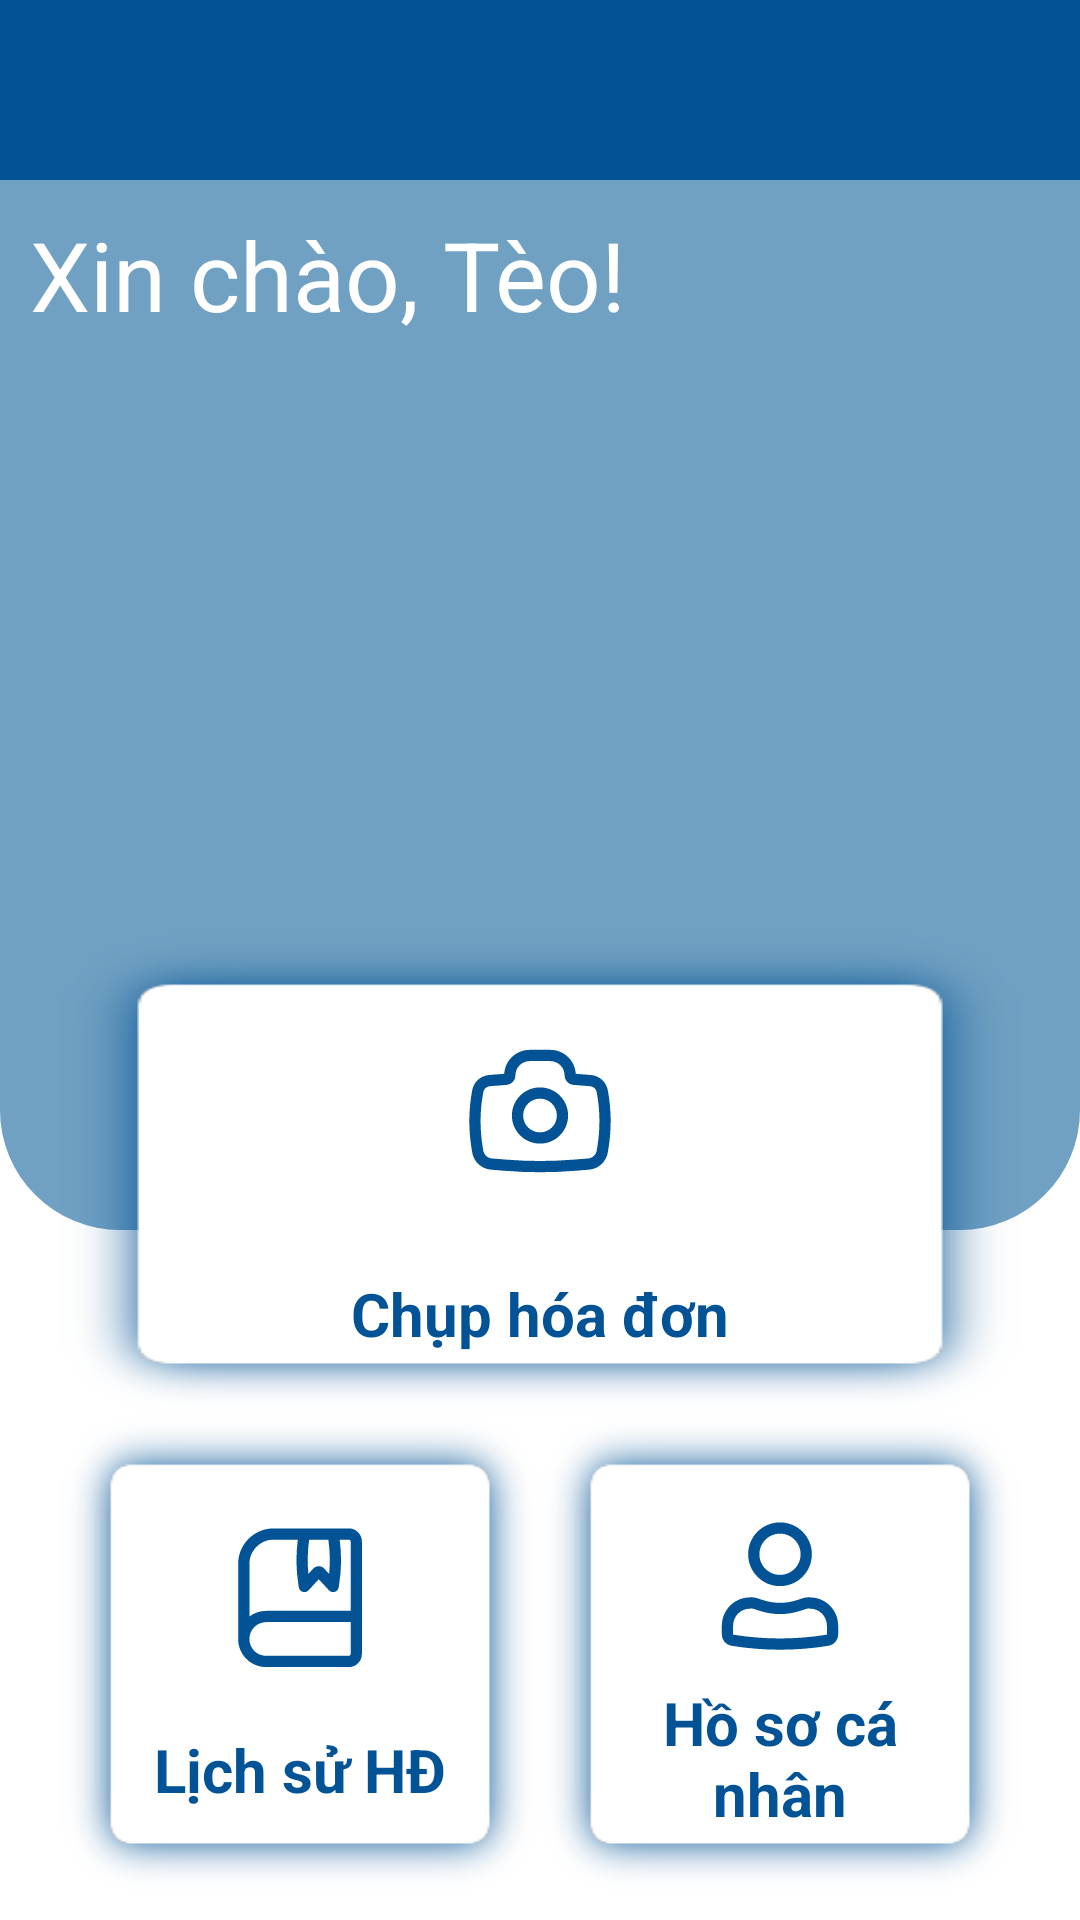

This screen was rendered from an Android layout file. Write that file and the resources it references.
<!-- AndroidManifest.xml: application theme Theme.VscannerAndroid -->
<!-- res/layout/activity_home.xml -->
<?xml version="1.0" encoding="utf-8"?>
<LinearLayout xmlns:android="http://schemas.android.com/apk/res/android"
    xmlns:app="http://schemas.android.com/apk/res-auto"
    xmlns:tools="http://schemas.android.com/tools"
    android:layout_width="match_parent"
    android:layout_height="match_parent"
    android:orientation="vertical"
    tools:context=".HomeActivity">

    <LinearLayout
        android:layout_width="match_parent"
        android:layout_height="60dp"
        android:orientation="vertical"
        android:background="@color/fitus_dark_blue">

        <ImageView
            android:layout_width="wrap_content"
            android:layout_height="match_parent"
            android:layout_gravity="center"
            android:src="@drawable/ic_vmamahoriz"/>

    </LinearLayout>

    <LinearLayout
        android:layout_width="match_parent"
        android:layout_height="350dp">
        <LinearLayout
            android:layout_width="match_parent"
            android:layout_height="350dp"
            android:orientation="vertical"
            android:layout_centerInParent="true"
            android:background="@drawable/main_screen_lightblue_container"
            >
            <TextView
                android:layout_width="match_parent"
                android:layout_height="match_parent"
                android:text="Xin chào, Tèo!"
                android:textColor="@color/fitus_white"
                android:textSize="32dp"
                android:padding="10dp"
                />
        </LinearLayout>
    </LinearLayout>


    <GridLayout
        android:layout_width="wrap_content"
        android:layout_height="wrap_content"
        android:layout_gravity="center"
        android:layout_marginTop="-100dp"
        android:columnCount="2"
        android:padding="1dp"
        android:rowCount="2">

        <RelativeLayout
            android:layout_width="320dp"
            android:layout_height="160dp"
            android:layout_row="0"
            android:layout_column="0"
            android:layout_gravity="top|center"
            android:background="@drawable/main_screen_button_div"
            android:elevation="5dp"
            android:padding="20dp">

            <Button
                android:id="@+id/open_activity_camera"
                android:layout_width="match_parent"
                android:layout_height="match_parent"
                android:background="?android:attr/selectableItemBackground" />


            <ImageView
                android:layout_width="match_parent"
                android:layout_height="60dp"
                android:layout_marginTop="8dp"
                android:layout_marginBottom="10dp"
                android:src="@drawable/ic_camerafitus"
                app:tint="@color/fitus_dark_blue" />

            <TextView
                android:layout_width="match_parent"
                android:layout_height="wrap_content"
                android:layout_alignParentBottom="true"
                android:layout_marginBottom="0dp"
                android:text="Chụp hóa đơn"
                android:textAlignment="center"
                android:textColor="@color/fitus_dark_blue"
                android:textSize="20dp"
                android:textStyle="bold" />
        </RelativeLayout>

        <RelativeLayout

            android:layout_width="160dp"
            android:layout_height="160dp"
            android:layout_row="1"
            android:layout_column="0"
            android:layout_gravity="left"
            android:background="@drawable/main_screen_button_div"
            android:elevation="5dp"
            android:orientation="vertical"
            android:padding="20dp">

            <Button
                android:id="@+id/open_activity_history"
                android:layout_width="match_parent"
                android:layout_height="match_parent"
                android:background="?android:attr/selectableItemBackground" />

            <ImageView
                android:layout_width="match_parent"
                android:layout_height="60dp"
                android:layout_marginTop="10dp"
                android:layout_marginBottom="10dp"
                android:src="@drawable/ic_book_markfitus"
                app:tint="@color/fitus_dark_blue" />

            <TextView
                android:layout_width="match_parent"
                android:layout_height="wrap_content"
                android:layout_alignParentBottom="true"
                android:layout_marginBottom="8dp"
                android:text="Lịch sử HĐ"
                android:textAlignment="center"
                android:textColor="@color/fitus_dark_blue"
                android:textSize="20dp"
                android:textStyle="bold" />
        </RelativeLayout>

        <RelativeLayout

            android:layout_width="160dp"
            android:layout_height="160dp"
            android:layout_row="1"
            android:layout_column="0"
            android:layout_gravity="right"
            android:background="@drawable/main_screen_button_div"
            android:elevation="5dp"
            android:orientation="vertical"
            android:padding="20dp">

            <Button
                android:id="@+id/open_activity_profile"
                android:layout_width="match_parent"
                android:layout_height="match_parent"
                android:background="?android:attr/selectableItemBackground" />

            <ImageView
                android:layout_width="match_parent"
                android:layout_height="60dp"
                android:layout_marginTop="8dp"
                android:layout_marginBottom="10dp"
                android:src="@drawable/ic_userfitus"
                app:tint="@color/fitus_dark_blue" />

            <TextView
                android:layout_width="match_parent"
                android:layout_height="wrap_content"
                android:layout_alignParentBottom="true"
                android:layout_marginBottom="0dp"
                android:text="Hồ sơ cá nhân"
                android:textAlignment="center"
                android:textColor="@color/fitus_dark_blue"
                android:textSize="20dp"
                android:textStyle="bold" />
        </RelativeLayout>
    </GridLayout>
</LinearLayout>
<!-- resources referenced by this layout -->
<resources>
  <color name="fitus_dark_blue">#025395</color>
  <color name="fitus_white">#FFFFFFFF</color>
  <!-- drawable ic_book_markfitus (drawable) -->
  <vector xmlns:android="http://schemas.android.com/apk/res/android"
      android:width="50dp"
      android:height="50dp"
      android:viewportWidth="50"
      android:viewportHeight="50">
    <path
        android:pathData="M7.813,16.666C7.813,11.201 12.243,6.771 17.708,6.771H38.542C40.555,6.771 42.188,8.403 42.188,10.416V41.666C42.188,43.68 40.555,45.312 38.542,45.312H15.625C11.31,45.312 7.813,41.814 7.813,37.5V16.666ZM39.063,10.416V29.687H15.625C13.866,29.687 12.243,30.268 10.938,31.249V16.666C10.938,12.927 13.969,9.896 17.708,9.896H24.392C23.843,14.024 23.892,18.213 24.541,22.333L24.67,23.159C24.764,23.751 25.187,24.237 25.76,24.411C26.333,24.586 26.955,24.417 27.362,23.977L30.208,20.895L33.055,23.977C33.461,24.417 34.084,24.586 34.657,24.411C35.23,24.237 35.653,23.751 35.746,23.159L35.876,22.333C36.525,18.213 36.574,14.024 36.025,9.896H38.542C38.829,9.896 39.063,10.129 39.063,10.416ZM32.871,9.896H27.546C27.094,13.05 27.018,16.246 27.321,19.416L28.678,17.946C29.503,17.053 30.914,17.053 31.739,17.946L33.096,19.416C33.398,16.246 33.323,13.05 32.871,9.896ZM15.625,32.812H39.063V41.666C39.063,41.954 38.829,42.187 38.542,42.187H15.625C13.036,42.187 10.938,40.089 10.938,37.5C10.938,34.911 13.036,32.812 15.625,32.812Z"
        android:fillColor="#025395"
        android:fillType="evenOdd"/>
  </vector>
  <!-- drawable main_screen_button_div (drawable) -->
  <?xml version="1.0" encoding="utf-8"?>
  <layer-list xmlns:android="http://schemas.android.com/apk/res/android">
      <item android:drawable="@drawable/shadow_white" />
      <item>
          <shape android:shape="rectangle">
              <corners android:radius="20dp" />
          </shape>
      </item>
  </layer-list>
  <!-- drawable main_screen_lightblue_container (drawable) -->
  <?xml version="1.0" encoding="utf-8"?>
  <shape xmlns:android="http://schemas.android.com/apk/res/android">
      <solid
          android:color="@color/fitus_light_blue">
      </solid>
      <stroke
          android:width="0dp"
          android:color="#424242">
      </stroke>
      <corners
          android:topLeftRadius="0dip"
          android:topRightRadius="0dip"
          android:bottomLeftRadius="40dip"
          android:bottomRightRadius="40dip">
      </corners>
  </shape>
  <style name="Theme.VscannerAndroid" parent="Theme.MaterialComponents.DayNight.DarkActionBar">
          
          <item name="colorPrimary">@color/purple_500</item>
          <item name="colorPrimaryVariant">@color/purple_700</item>
          <item name="colorOnPrimary">@color/white</item>
          
          <item name="colorSecondary">@color/teal_200</item>
          <item name="colorSecondaryVariant">@color/teal_700</item>
          <item name="colorOnSecondary">@color/black</item>
          
          <item name="android:statusBarColor" tools:targetApi="l">?attr/colorPrimaryVariant</item>
          
      </style>
  <color name="fitus_light_blue">#70A0C2</color>
  <color name="purple_500">#FF6200EE</color>
  <color name="purple_700">#FF3700B3</color>
  <color name="white">#FFFFFFFF</color>
  <color name="teal_200">#FF03DAC5</color>
  <color name="teal_700">#FF018786</color>
  <color name="black">#FF000000</color>
</resources>
